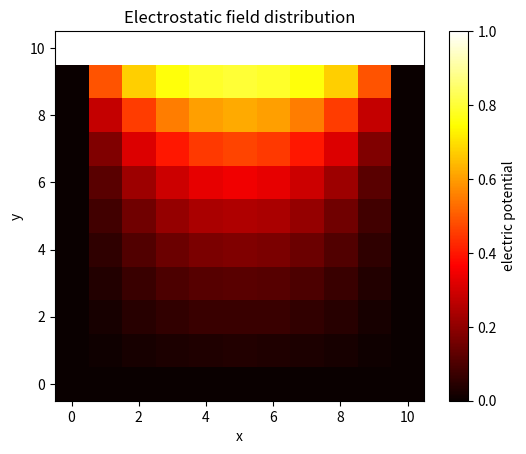

Python code for this plot:
import numpy as np
import matplotlib.pyplot as plt

# 设置网格大小和边界条件
h = 0.1  # 网格间距
L = 1.0  # 区域大小
N = int(L / h) + 1  # 网格节点数
iterations = 1000  # 迭代次数

# 初始化电位矩阵
phi = np.zeros((N, N))

# 设置边界条件（示例：上边界为1，其他边界为0）
phi[-1, :] = 1.0

# Gauss-Seidel 迭代法
for k in range(iterations):
    phi_old = phi.copy()
    for i in range(1, N-1):
        for j in range(1, N-1):
            phi[i, j] = 0.25 * (phi_old[i-1, j] + phi_old[i+1, j] + phi_old[i, j-1] + phi_old[i, j+1])

# 绘制结果
plt.imshow(phi, origin='lower', cmap='hot')
plt.colorbar(label='electric potential')
plt.title('Electrostatic field distribution')
plt.xlabel('x')
plt.ylabel('y')
plt.savefig('Electrostatic field distribution')
plt.show()
